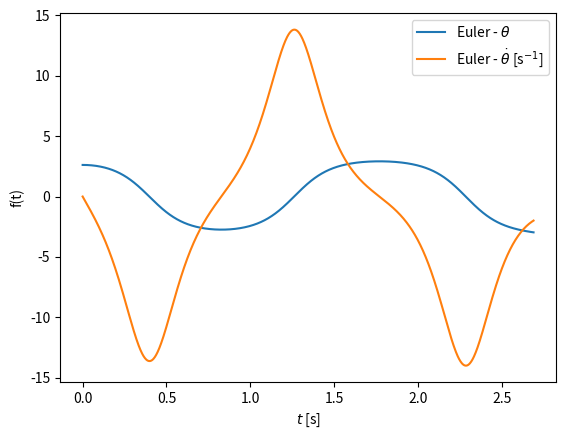
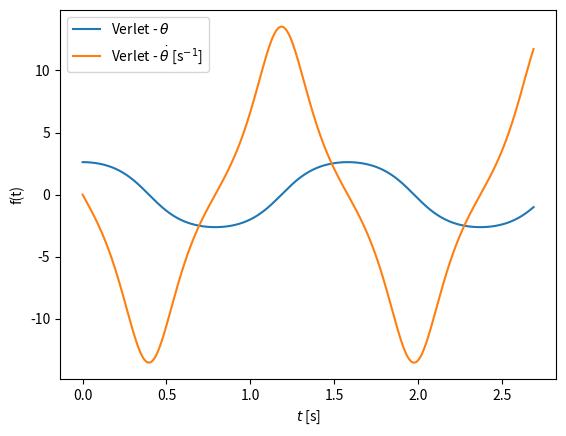
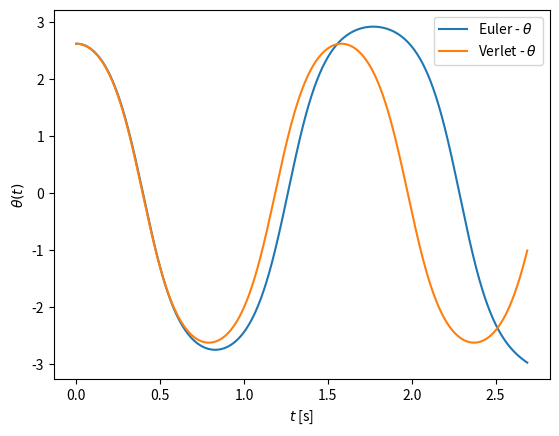
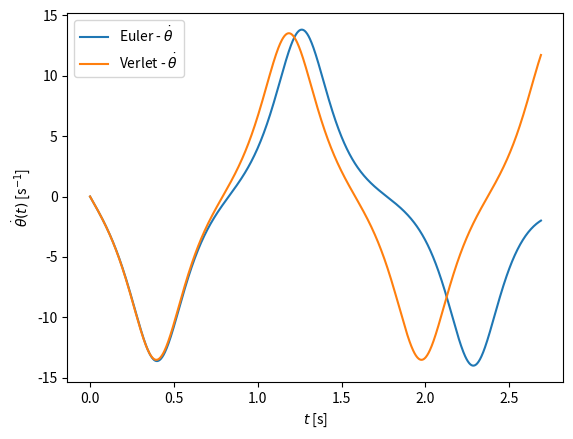
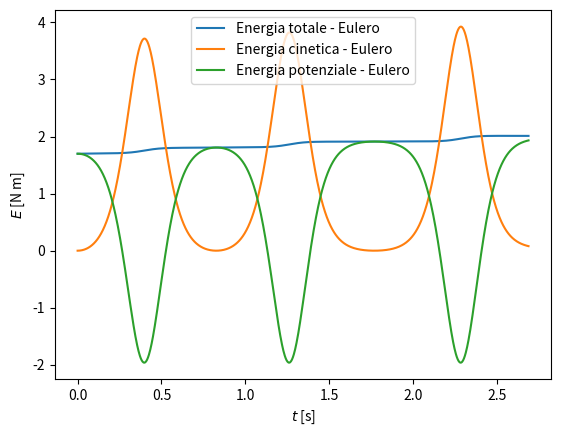
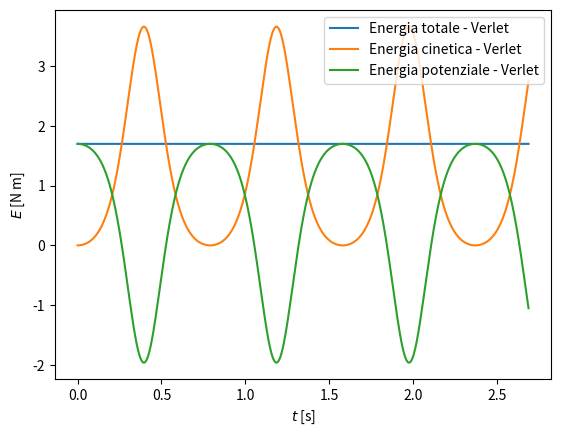

Here is the Python script that generated these plots, in order:
import numpy as np
import matplotlib.pyplot as plt

def EulerStep(tau, F, x, v):
    newX = x + v * tau
    newV = v + F(x) * tau

    return newX, newV

def VerletStep(tau, F, x, v):
    newX = x + v * tau + 0.5 * F(x) * tau**2
    newV = v + 0.5 * (F(x) + F(newX)) * tau

    return newX, newV

def Simulate(x0, v0, N, tau, F, algorithm):
    x = [x0]
    v = [v0]
    t = [0]

    for i in range(N - 1):
        t.append(t[i] + tau)
        newX, newV = algorithm(tau, F, x[i], v[i])
        x.append(newX)
        v.append(newV)

    return t, x, v

def F(theta):
    return - g / l * np.sin(theta)

def Potential(x):
    return - g * l * np.cos(x)

def Energies(x, v, V):
    arrX, arrV = np.array(x), np.array(v)
    K = 0.5 * l**2 * arrV**2
    U = V(arrX)
    E = K + U

    return E, K, U

g = 9.81
l = 0.2
N = 1000
Ncycles = 3
omega = np.sqrt(g / l)
T = Ncycles * 2 * np.pi / omega
tau = T / N

theta0 = 5 * np.pi / 6
thetaDot0 = 0

t, thetaEuler, thetaDotEuler = Simulate(theta0, thetaDot0, N, tau, F, EulerStep)
t, thetaVerlet, thetaDotVerlet = Simulate(theta0, thetaDot0, N, tau, F, VerletStep)

EEuler, KEuler, UEuler = Energies(thetaEuler, thetaDotEuler, Potential)
EVerlet, KVerlet, UVerlet = Energies(thetaVerlet, thetaDotVerlet, Potential)

fig, ax = plt.subplots()

ax.plot(t, thetaEuler, label = "Euler - $\\theta$")
ax.plot(t, thetaDotEuler, label = "Euler - $\dot{\\theta}$ [s$^{-1}$]")

ax.set_xlabel("$t$ [s]")
ax.set_ylabel("f(t)")
ax.legend()

fig1, ax1 = plt.subplots()
ax1.plot(t, thetaVerlet, label = "Verlet - $\\theta$")
ax1.plot(t, thetaDotVerlet, label = "Verlet - $\dot{\\theta}$ [s$^{-1}$]")

ax1.set_xlabel("$t$ [s]")
ax1.set_ylabel("f(t)")
ax1.legend()

fig2, ax2 = plt.subplots()
ax2.plot(t, thetaEuler, label = "Euler - $\\theta$")
ax2.plot(t, thetaVerlet, label = "Verlet - $\\theta$")

ax2.set_xlabel("$t$ [s]")
ax2.set_ylabel("$\\theta(t)$")
ax2.legend()

fig3, ax3 = plt.subplots()
ax3.plot(t, thetaDotEuler, label = "Euler - $\dot{\\theta}$")
ax3.plot(t, thetaDotVerlet, label = "Verlet - $\dot{\\theta}$")

ax3.set_xlabel("$t$ [s]")
ax3.set_ylabel("$\dot{\\theta}(t)$ [s$^{-1}$]")
ax3.legend()

fig4, ax4 = plt.subplots()
ax4.plot(t, EEuler, label = "Energia totale - Eulero")
ax4.plot(t, KEuler, label = "Energia cinetica - Eulero")
ax4.plot(t, UEuler, label = "Energia potenziale - Eulero")

ax4.set_xlabel("$t$ [s]")
ax4.set_ylabel("$E$ [N m]")
ax4.legend()

fig5, ax5 = plt.subplots()
ax5.plot(t, EVerlet, label = "Energia totale - Verlet")
ax5.plot(t, KVerlet, label = "Energia cinetica - Verlet")
ax5.plot(t, UVerlet, label = "Energia potenziale - Verlet")

ax5.set_xlabel("$t$ [s]")
ax5.set_ylabel("$E$ [N m]")
ax5.legend()

plt.show()